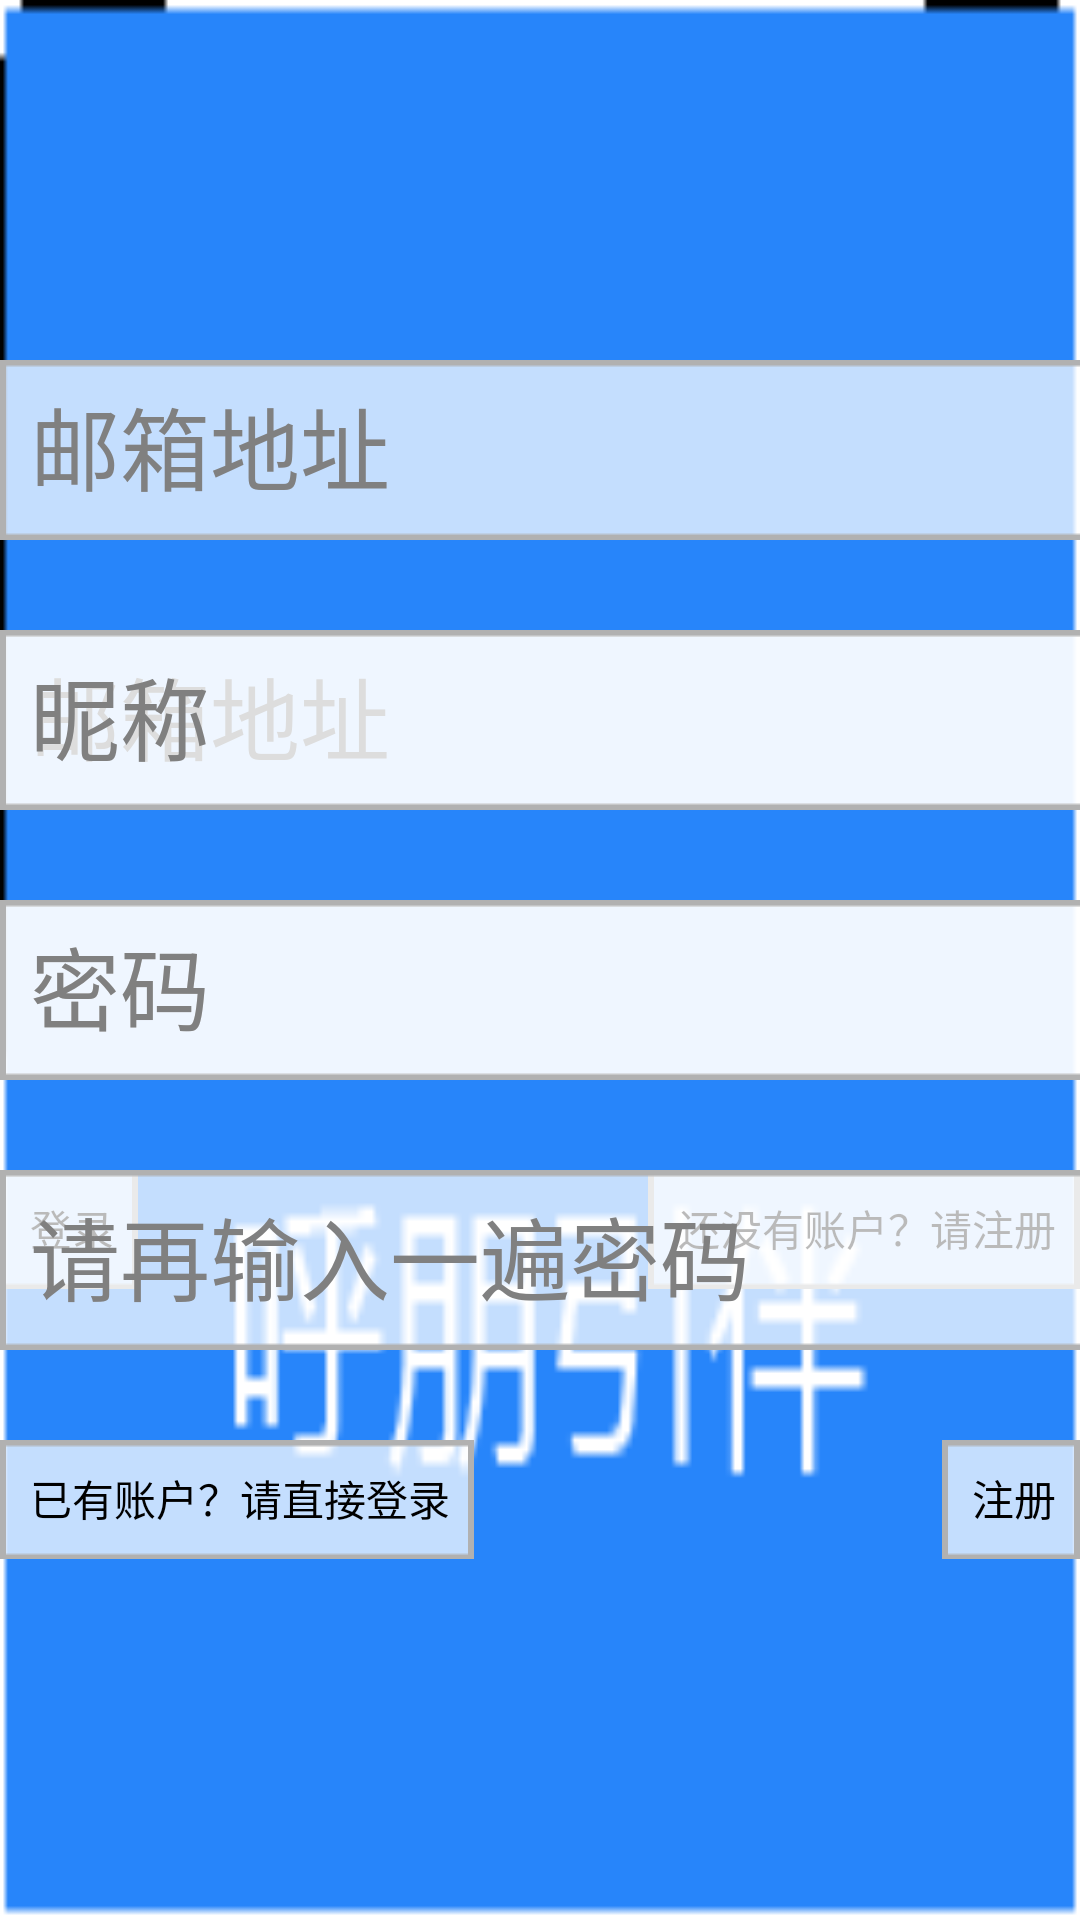

This screen was rendered from an Android layout file. Write that file and the resources it references.
<!-- AndroidManifest.xml: application theme AppTheme -->
<!-- res/layout/activity_login.xml -->
<LinearLayout xmlns:android="http://schemas.android.com/apk/res/android"
    xmlns:tools="http://schemas.android.com/tools"
    android:layout_width="match_parent"
    android:layout_height="match_parent"
    android:gravity="center_vertical"
    android:background="@drawable/logbg"
    android:orientation="vertical"
    tools:context=".LoginActivity">

    

    <RelativeLayout
        android:layout_gravity="center_vertical"
        android:layout_height="match_parent"
        android:layout_width="match_parent">

        <LinearLayout xmlns:android="http://schemas.android.com/apk/res/android"
            android:id="@+id/login_forms"
            style="@style/UserInfoFormContainer">

            <EditText
                android:id="@+id/login_email"
                style="@style/UserInfoForm"
                android:hint="@string/prompt_email"
                android:inputType="textEmailAddress" />

            <EditText
                android:id="@+id/password"
                style="@style/UserInfoForm2"
                android:hint="@string/prompt_password"
                android:inputType="textPassword" />

            <RelativeLayout
                android:layout_marginTop="30dp"
                android:layout_height="wrap_content"
                android:layout_width="match_parent">

                <Button
                    style="@style/LoginButtons"
                    android:layout_alignParentLeft="true"
                    android:text="@string/sign_in"
                    android:onClick="login" />

                <Button
                    android:layout_alignParentRight="true"
                    style="@style/LoginButtons"
                    android:text="@string/to_register"
                    android:onClick="toRegister" />

            </RelativeLayout>

        </LinearLayout>

        <LinearLayout xmlns:android="http://schemas.android.com/apk/res/android"
            style="@style/UserInfoFormContainer"
            android:id="@+id/register_forms">

            <EditText
                android:id="@+id/register_email"
                style="@style/UserInfoForm"
                android:hint="@string/prompt_email"
                android:inputType="textEmailAddress" />

            <EditText
                android:id="@+id/register_nickname"
                style="@style/UserInfoForm2"
                android:hint="@string/prompt_nickname"
                android:inputType="text" />

            <EditText
                android:id="@+id/register_password"
                style="@style/UserInfoForm2"
                android:hint="@string/prompt_password"
                android:inputType="textPassword" />

            <EditText
                android:id="@+id/register_password_again"
                style="@style/UserInfoForm2"
                android:hint="@string/prompt_password_again"
                android:inputType="textPassword" />

            <RelativeLayout
                android:layout_marginTop="30dp"
                android:layout_height="wrap_content"
                android:layout_width="match_parent">

                <Button
                    style="@style/LoginButtons"
                    android:layout_alignParentLeft="true"
                    android:text="@string/to_sign_in"
                    android:onClick="toLogIn" />

                <Button
                    style="@style/LoginButtons"
                    android:layout_alignParentRight="true"
                    android:text="@string/register"
                    android:onClick="register" />

            </RelativeLayout>

        </LinearLayout>

    </RelativeLayout>

</LinearLayout>
<!-- resources referenced by this layout -->
<resources>
  <!-- drawable logbg: png bitmap (drawable, 1370 bytes) -->
  <string name="prompt_email">邮箱地址</string>
  <string name="prompt_nickname">昵称</string>
  <string name="prompt_password">密码</string>
  <string name="prompt_password_again">请再输入一遍密码</string>
  <string name="register">注册</string>
  <string name="sign_in">登录</string>
  <string name="to_register">还没有账户？请注册</string>
  <string name="to_sign_in">已有账户？请直接登录</string>
  <style name="LoginButtons">
          <item name="android:layout_width">wrap_content</item>
          <item name="android:layout_height">wrap_content</item>
          <item name="android:background">@drawable/login_form</item>
      </style>
  <style name="UserInfoForm">
          <item name="android:layout_width">400dp</item>
          <item name="android:layout_height">60dp</item>
          <item name="android:background">@drawable/login_form</item>
          <item name="android:maxLines">1</item>
          <item name="android:singleLine">true</item>
          <item name="android:textSize">30sp</item>
      </style>
  <style name="UserInfoForm2" parent="UserInfoForm">
          <item name="android:layout_marginTop">30dp</item>
      </style>
  <style name="UserInfoFormContainer">
          <item name="android:layout_centerInParent">true</item>
          <item name="android:layout_width">wrap_content</item>
          <item name="android:layout_height">wrap_content</item>
          <item name="android:layout_gravity">center</item>
          <item name="android:orientation">vertical</item>
      </style>
  <style name="AppTheme" parent="AppBaseTheme">
          
      </style>
  <style name="AppBaseTheme" parent="android:Theme.Light">
          
      </style>
</resources>
